Run: headless pygame with SDL's dummy video driver; simulated clock (each Clock.tick advances the game by its frame time, no real sleeping); random seed 0; keys injected as events and as key.get_pressed() state; no mouse input.
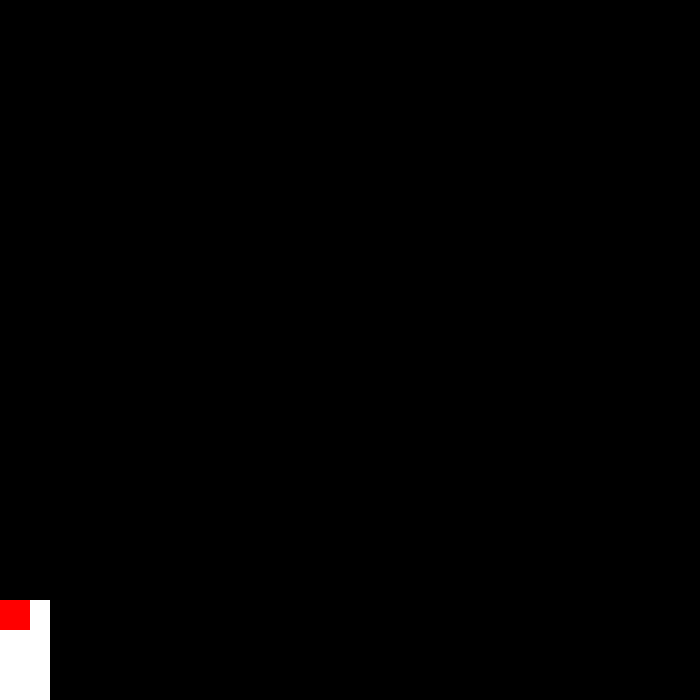
Frame 1 of 4 · flips 1–60 · no input
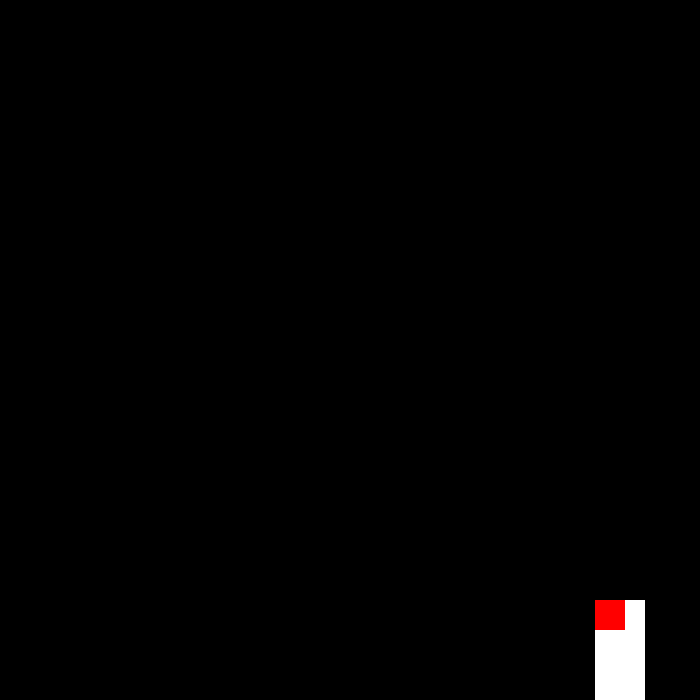
Frame 2 of 4 · flips 61–180 · tapped SPACE, RETURN · held RIGHT (→), D
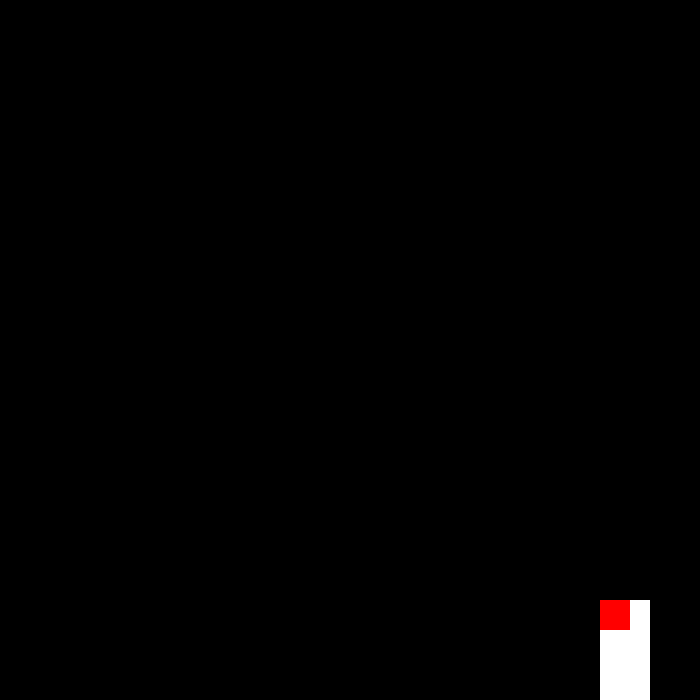
Frame 3 of 4 · flips 181–300 · held DOWN (↓), S
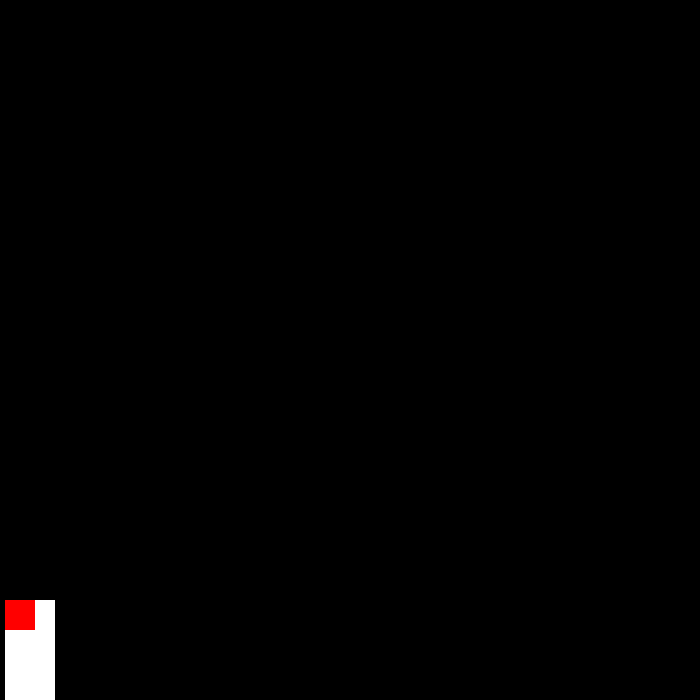
Frame 4 of 4 · flips 301–420 · held LEFT (←), A, UP (↑), W

The pygame program that drew these frames:

import pygame
from random import randint
from pygame.locals import *
import time
# color generator
def color():
    colors=[]
    for x in range(0,3):
        colors.append(randint(0,255))
    return tuple(colors)
# text
def show_text(msg, x, y, color, size):
    fontobj= pygame.font.SysFont('rockwell', size)
    msgobj = fontobj.render(msg,False,color)
    screen.blit(msgobj,(x, y))


pygame.init()
screenwidth=700
screenheight=700
name="HI"
screen=pygame.display.set_mode((screenwidth,screenheight))
clock=pygame.time.Clock()
x=0
y=600
bulletx=0
bullety=600
step=5
fire=False
pygame.display.set_caption(name)
while True:
    if fire==True:
        bullety-=10
    if bullety==0:
        bullety=600
        bulletx=x+25
        fire=False
    pygame.display.update()
    screen.fill((0,0,0))
    gun=pygame.draw.rect(screen,(255,255,255),(x,y,50,100))
    bullet=pygame.draw.rect(screen,(255,0,0),(bulletx,bullety,30,30))
    key=pygame.key.get_pressed()
    if key[pygame.K_LEFT]and x!=0:
        x-=step
        if fire==False:
            bulletx-=step
    if key[pygame.K_RIGHT] and x!=650:
        x+=step
        if fire==False:
            bulletx+=step
    if key[pygame.K_SPACE] and fire==False:
        fire=True
    for event in pygame.event.get():
        if event.type==QUIT:
            pygame.quit()
            exit()
